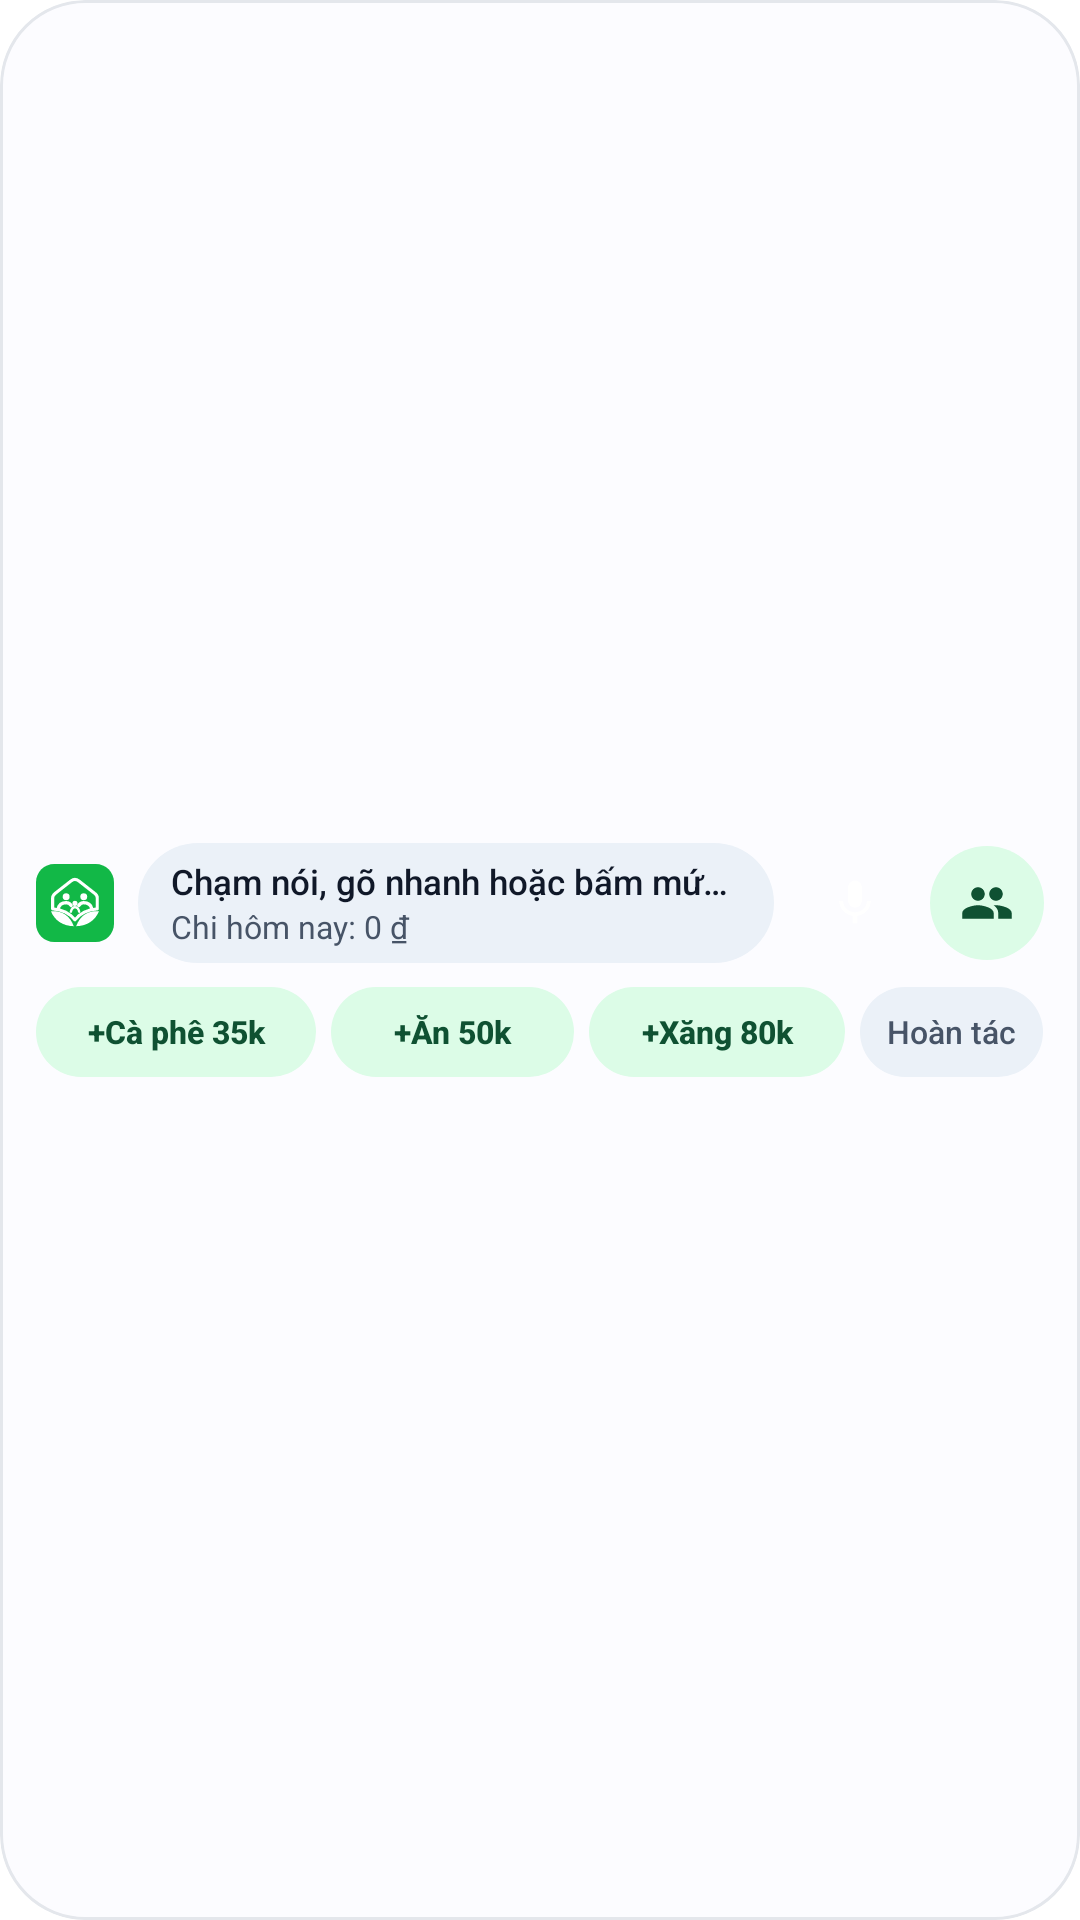

Write the Android layout XML for this screen, with the resource values it uses.
<!-- AndroidManifest.xml: fallback theme Theme.MaterialComponents.DayNight.NoActionBar -->
<!-- res/layout/widget_voice_quick.xml -->
<?xml version="1.0" encoding="utf-8"?>
<FrameLayout xmlns:android="http://schemas.android.com/apk/res/android"
    android:id="@android:id/background"
    android:layout_width="match_parent"
    android:layout_height="match_parent"
    android:background="@drawable/bg_widget_m3_surface"
    android:clipToOutline="true">

    <LinearLayout
        android:id="@+id/widget_voice_root"
        android:layout_width="match_parent"
        android:layout_height="match_parent"
        android:gravity="center_vertical"
        android:orientation="vertical"
        android:paddingLeft="12dp"
        android:paddingTop="10dp"
        android:paddingRight="12dp"
        android:paddingBottom="10dp">

        
        <LinearLayout
            android:layout_width="match_parent"
            android:layout_height="wrap_content"
            android:gravity="center_vertical"
            android:orientation="horizontal">

            <ImageView
                android:id="@+id/img_voice_open_app"
                android:layout_width="26dp"
                android:layout_height="26dp"
                android:contentDescription="Mở LifeOS"
                android:src="@drawable/ic_widget_leaf" />

            <LinearLayout
                android:id="@+id/box_voice_prompt"
                android:layout_width="0dp"
                android:layout_height="wrap_content"
                android:layout_marginLeft="8dp"
                android:layout_marginRight="8dp"
                android:layout_weight="1"
                android:background="@drawable/bg_widget_m3_tonal_box"
                android:orientation="vertical"
                android:paddingLeft="11dp"
                android:paddingTop="5dp"
                android:paddingRight="11dp"
                android:paddingBottom="5dp">

                <TextView
                    android:id="@+id/tv_voice_hint"
                    android:layout_width="match_parent"
                    android:layout_height="wrap_content"
                    android:ellipsize="end"
                    android:fontFamily="sans-serif-medium"
                    android:maxLines="1"
                    android:text="Chạm nói, gõ nhanh hoặc bấm mức bên dưới"
                    android:textColor="@color/widget_text_primary"
                    android:textSize="11.5sp" />

                <TextView
                    android:id="@+id/tv_voice_today_spend"
                    android:layout_width="match_parent"
                    android:layout_height="wrap_content"
                    android:ellipsize="end"
                    android:maxLines="1"
                    android:text="Chi hôm nay: 0 ₫"
                    android:textColor="@color/widget_text_secondary"
                    android:textSize="10.5sp" />
            </LinearLayout>

            <FrameLayout
                android:id="@+id/btn_widget_voice_mic"
                android:layout_width="38dp"
                android:layout_height="38dp"
                android:background="@drawable/bg_widget_m3_primary_pill">

                <ImageView
                    android:layout_width="18dp"
                    android:layout_height="18dp"
                    android:layout_gravity="center"
                    android:contentDescription="Nói ghi chi tiêu ngay ngoài màn hình"
                    android:src="@drawable/ic_widget_mic" />
            </FrameLayout>

            <FrameLayout
                android:id="@+id/btn_widget_voice_split"
                android:layout_width="38dp"
                android:layout_height="38dp"
                android:layout_marginLeft="6dp"
                android:background="@drawable/bg_widget_m3_tonal_pill">

                <ImageView
                    android:layout_width="18dp"
                    android:layout_height="18dp"
                    android:layout_gravity="center"
                    android:contentDescription="Chia tiền nhóm ngay ngoài màn hình"
                    android:src="@drawable/ic_widget_split" />
            </FrameLayout>
        </LinearLayout>

        
        <LinearLayout
            android:layout_width="match_parent"
            android:layout_height="wrap_content"
            android:layout_marginTop="8dp"
            android:gravity="center_vertical"
            android:orientation="horizontal">

            <TextView
                android:id="@+id/btn_voice_chip_35k"
                android:layout_width="0dp"
                android:layout_height="30dp"
                android:layout_weight="1.15"
                android:background="@drawable/bg_widget_m3_tonal_pill"
                android:ellipsize="end"
                android:fontFamily="sans-serif-medium"
                android:gravity="center"
                android:maxLines="1"
                android:paddingLeft="6dp"
                android:paddingRight="6dp"
                android:text="+Cà phê 35k"
                android:textColor="@color/widget_primary_tonal_fg"
                android:textSize="10.5sp"
                android:textStyle="bold" />

            <TextView
                android:id="@+id/btn_voice_chip_50k"
                android:layout_width="0dp"
                android:layout_height="30dp"
                android:layout_marginLeft="5dp"
                android:layout_weight="1"
                android:background="@drawable/bg_widget_m3_tonal_pill"
                android:ellipsize="end"
                android:fontFamily="sans-serif-medium"
                android:gravity="center"
                android:maxLines="1"
                android:paddingLeft="6dp"
                android:paddingRight="6dp"
                android:text="+Ăn 50k"
                android:textColor="@color/widget_primary_tonal_fg"
                android:textSize="10.5sp"
                android:textStyle="bold" />

            <TextView
                android:id="@+id/btn_voice_chip_80k"
                android:layout_width="0dp"
                android:layout_height="30dp"
                android:layout_marginLeft="5dp"
                android:layout_weight="1.05"
                android:background="@drawable/bg_widget_m3_tonal_pill"
                android:ellipsize="end"
                android:fontFamily="sans-serif-medium"
                android:gravity="center"
                android:maxLines="1"
                android:paddingLeft="6dp"
                android:paddingRight="6dp"
                android:text="+Xăng 80k"
                android:textColor="@color/widget_primary_tonal_fg"
                android:textSize="10.5sp"
                android:textStyle="bold" />

            <TextView
                android:id="@+id/btn_voice_undo"
                android:layout_width="wrap_content"
                android:layout_height="30dp"
                android:layout_marginLeft="5dp"
                android:background="@drawable/bg_widget_m3_tonal_box"
                android:fontFamily="sans-serif-medium"
                android:gravity="center"
                android:maxLines="1"
                android:paddingLeft="9dp"
                android:paddingRight="9dp"
                android:text="Hoàn tác"
                android:textColor="@color/widget_text_secondary"
                android:textSize="10.5sp" />
        </LinearLayout>
    </LinearLayout>
</FrameLayout>
<!-- resources referenced by this layout -->
<resources>
  <color name="widget_primary_tonal_fg">#0F5132</color>
  <color name="widget_text_primary">#101828</color>
  <color name="widget_text_secondary">#475467</color>
  <!-- drawable bg_widget_m3_surface (drawable) -->
  <?xml version="1.0" encoding="utf-8"?>
  <shape xmlns:android="http://schemas.android.com/apk/res/android"
      android:shape="rectangle">
      <solid android:color="@color/widget_bg_surface" />
      <corners android:radius="@dimen/widget_outer_radius" />
      <stroke
          android:width="1dp"
          android:color="@color/widget_stroke_subtle" />
  </shape>
  <!-- drawable bg_widget_m3_tonal_box (drawable) -->
  <?xml version="1.0" encoding="utf-8"?>
  <shape xmlns:android="http://schemas.android.com/apk/res/android"
      android:shape="rectangle">
      <solid android:color="@color/widget_bg_container_tonal" />
      <corners android:radius="@dimen/widget_inner_radius" />
  </shape>
  <!-- drawable bg_widget_m3_tonal_pill (drawable) -->
  <?xml version="1.0" encoding="utf-8"?>
  <shape xmlns:android="http://schemas.android.com/apk/res/android"
      android:shape="rectangle">
      <solid android:color="@color/widget_primary_tonal_bg" />
      <corners android:radius="999dp" />
  </shape>
  <!-- drawable ic_widget_leaf: vector/xml drawable (drawable, 2312 chars, omitted) -->
  <!-- drawable ic_widget_mic (drawable) -->
  <?xml version="1.0" encoding="utf-8"?>
  <vector xmlns:android="http://schemas.android.com/apk/res/android"
      android:width="20dp"
      android:height="20dp"
      android:viewportWidth="24"
      android:viewportHeight="24">
      <path
          android:fillColor="@color/widget_on_primary"
          android:pathData="M12,14c1.66,0 3,-1.34 3,-3V5c0,-1.66 -1.34,-3 -3,-3S9,3.34 9,5v6C9,12.66 10.34,14 12,14zM17.3,11c0,3 -2.54,5.1 -5.3,5.1S6.7,14 6.7,11H5c0,3.41 2.72,6.23 6,6.72V21h2v-3.28c3.28,-0.48 6,-3.3 6,-6.72H17.3z" />
  </vector>
  <!-- drawable ic_widget_split (drawable) -->
  <?xml version="1.0" encoding="utf-8"?>
  <vector xmlns:android="http://schemas.android.com/apk/res/android"
      android:width="20dp"
      android:height="20dp"
      android:viewportWidth="24"
      android:viewportHeight="24">
      <path
          android:fillColor="@color/widget_primary_tonal_fg"
          android:pathData="M16,11c1.66,0 2.99,-1.34 2.99,-3S17.66,5 16,5c-1.66,0 -3,1.34 -3,3S14.34,11 16,11zM8,11c1.66,0 2.99,-1.34 2.99,-3S9.66,5 8,5C6.34,5 5,6.34 5,8S6.34,11 8,11zM8,13c-2.33,0 -7,1.17 -7,3.5V19h14v-2.5C15,14.17 10.33,13 8,13zM16,13c-0.29,0 -0.62,0.02 -0.97,0.05c1.16,0.84 1.97,1.97 1.97,3.45V19h6v-2.5C23,14.17 18.33,13 16,13z" />
  </vector>
  <color name="widget_bg_surface">#FFFFFF</color>
  <dimen name="widget_outer_radius">28dp</dimen>
  <color name="widget_stroke_subtle">#E4E7EC</color>
  <color name="widget_bg_container_tonal">#F1F8F3</color>
  <dimen name="widget_inner_radius">16dp</dimen>
  <color name="widget_primary_tonal_bg">#DCFCE7</color>
  <color name="widget_on_primary">#FFFFFF</color>
</resources>
